Image classification data set "classification_dataset" (SahanaK17/Coffee_Fruit_Prediction on GitHub). Class labels (3): overripe, ripe, unripe.

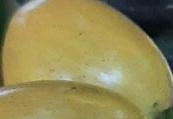
Label: ripe

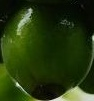
Label: unripe

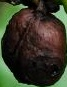
Label: overripe

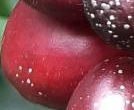
Label: ripe

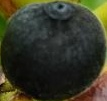
Label: overripe

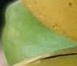
Label: unripe
